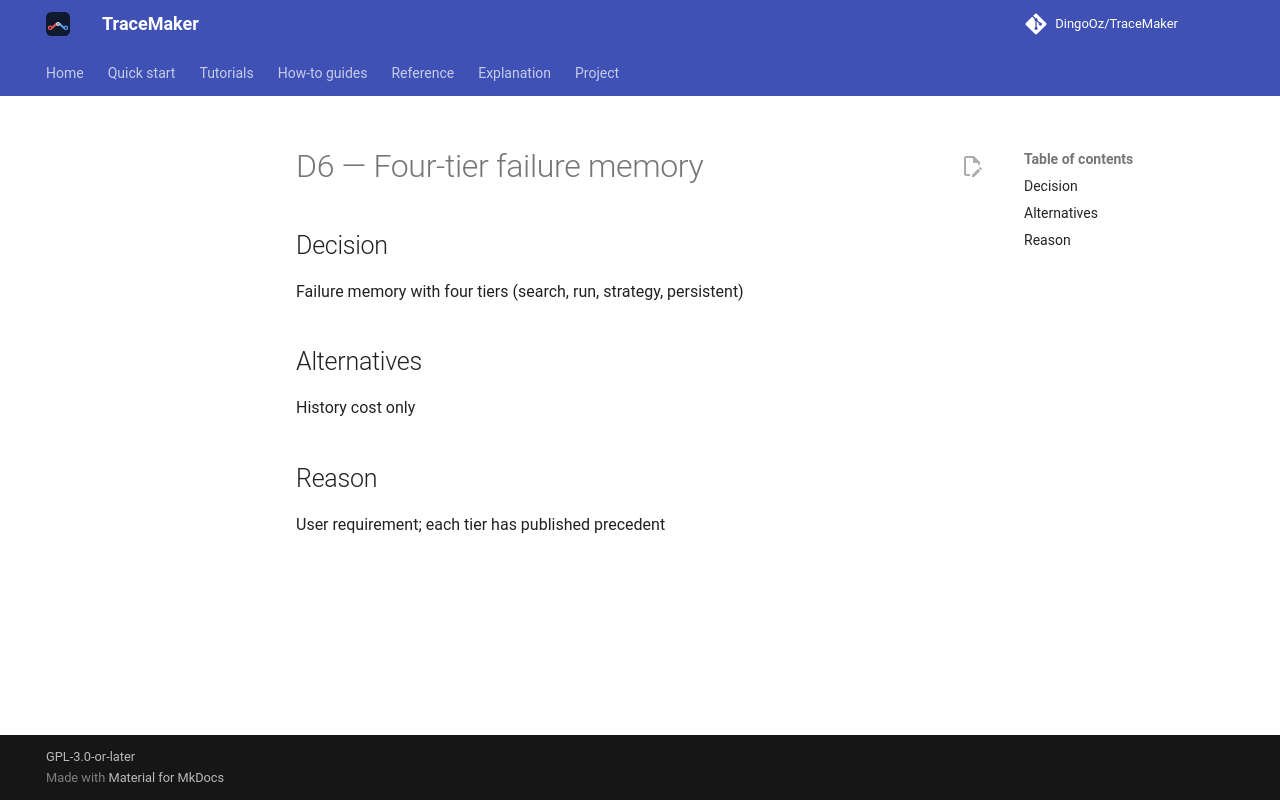

repository: DingoOz/TraceMaker · page: dev/decisions/D006/index.html · generator: mkdocs

---
id: D6
title: "Four-tier failure memory"
status: accepted
relates: []
docs: []
---

# D6 — Four-tier failure memory

## Decision

Failure memory with four tiers (search, run, strategy, persistent)

## Alternatives

History cost only

## Reason

User requirement; each tier has published precedent
